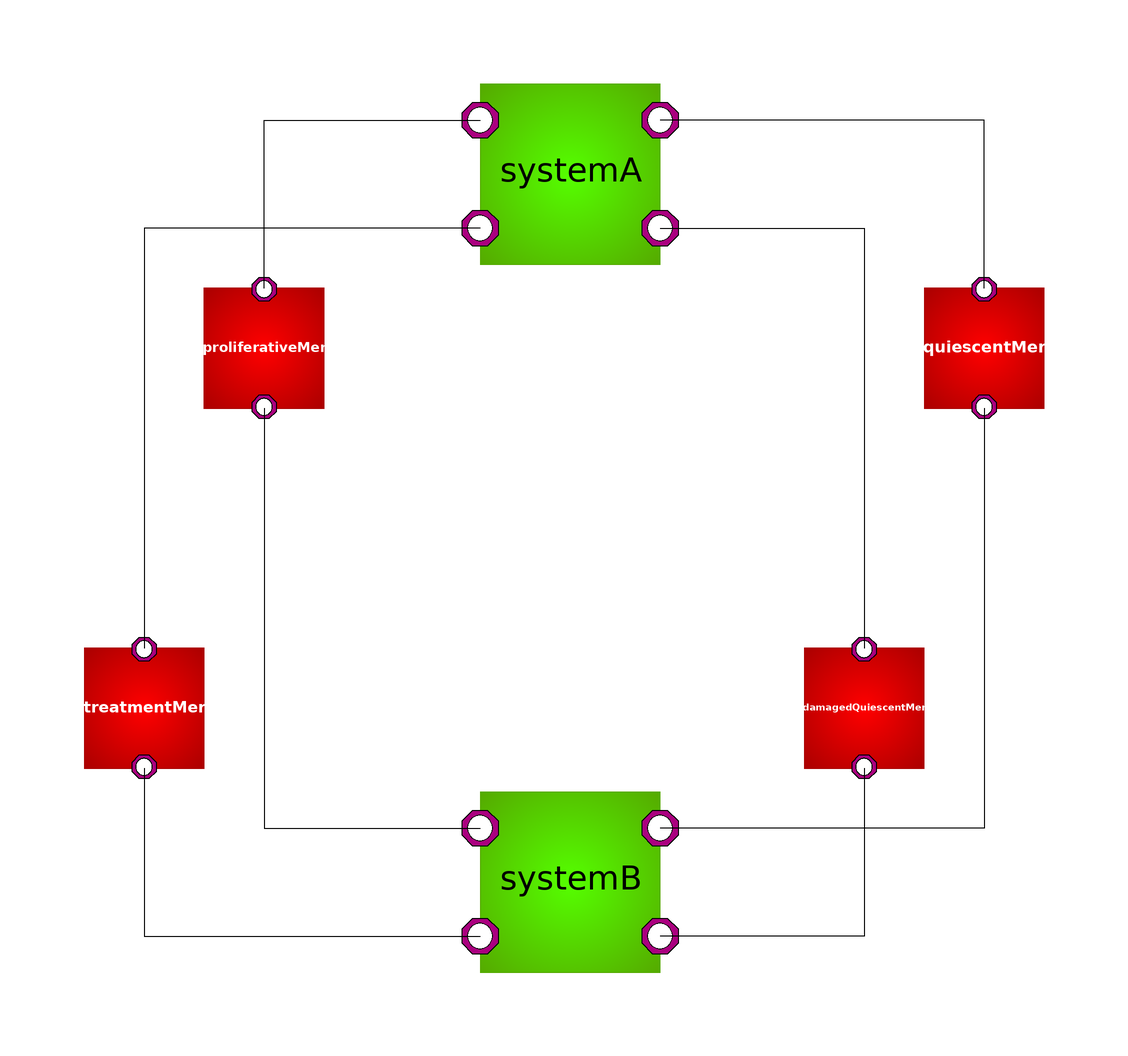

The component connection diagram of the Modelica model below, drawn from its own Placement and Line annotations.

model ComplexTumorSystem
  TumorGrowthInhibitionModel.SimpleTumorSystem systemA annotation(
    Placement(visible = true, transformation(origin = {1, 59}, extent = {{-15, -15}, {15, 15}}, rotation = 0)));
  TumorGrowthInhibitionModel.SimpleTumorSystem systemB annotation(
    Placement(visible = true, transformation(origin = {1, -59}, extent = {{-15, -15}, {15, 15}}, rotation = 0)));
  TumorGrowthInhibitionModel.Merger proliferativeMer annotation(
    Placement(visible = true, transformation(origin = {-50, 30}, extent = {{-10, -10}, {10, 10}}, rotation = 0)));
  TumorGrowthInhibitionModel.Merger treatmentMer annotation(
    Placement(visible = true, transformation(origin = {-70, -30}, extent = {{-10, -10}, {10, 10}}, rotation = 0)));
  TumorGrowthInhibitionModel.Merger quiescentMer annotation(
    Placement(visible = true, transformation(origin = {70, 30}, extent = {{-10, -10}, {10, 10}}, rotation = 0)));
  TumorGrowthInhibitionModel.Merger damagedQuiescentMer annotation(
    Placement(visible = true, transformation(origin = {50, -30}, extent = {{-10, -10}, {10, 10}}, rotation = 0)));
equation
  connect(treatmentMer.b, systemB.treatmentCon) annotation(
    Line(points = {{-70, -40}, {-70, -40}, {-70, -68}, {-14, -68}, {-14, -68}}));
  connect(proliferativeMer.b, systemB.proliferativeCon) annotation(
    Line(points = {{-50, 20}, {-50, 20}, {-50, -50}, {-14, -50}, {-14, -50}}));
  connect(systemA.treatmentCon, treatmentMer.a) annotation(
    Line(points = {{-14, 50}, {-70, 50}, {-70, -20}, {-70, -20}, {-70, -20}}));
  connect(quiescentMer.a, systemA.quiescentCon) annotation(
    Line(points = {{70, 40}, {70, 40}, {70, 68}, {16, 68}, {16, 68}}));
  connect(quiescentMer.b, systemB.quiescentCon) annotation(
    Line(points = {{70, 20}, {70, 20}, {70, -50}, {16, -50}, {16, -50}}));
  connect(damagedQuiescentMer.b, systemB.damagedQuiescentCon) annotation(
    Line(points = {{50, -40}, {50, -40}, {50, -68}, {16, -68}, {16, -68}}));
  connect(systemA.damagedQuiescentCon, damagedQuiescentMer.a) annotation(
    Line(points = {{16, 50}, {50, 50}, {50, -20}, {50, -20}}));
  connect(proliferativeMer.a, systemA.proliferativeCon) annotation(
    Line(points = {{-50, 40}, {-50, 40}, {-50, 68}, {-14, 68}, {-14, 68}}));

end ComplexTumorSystem;